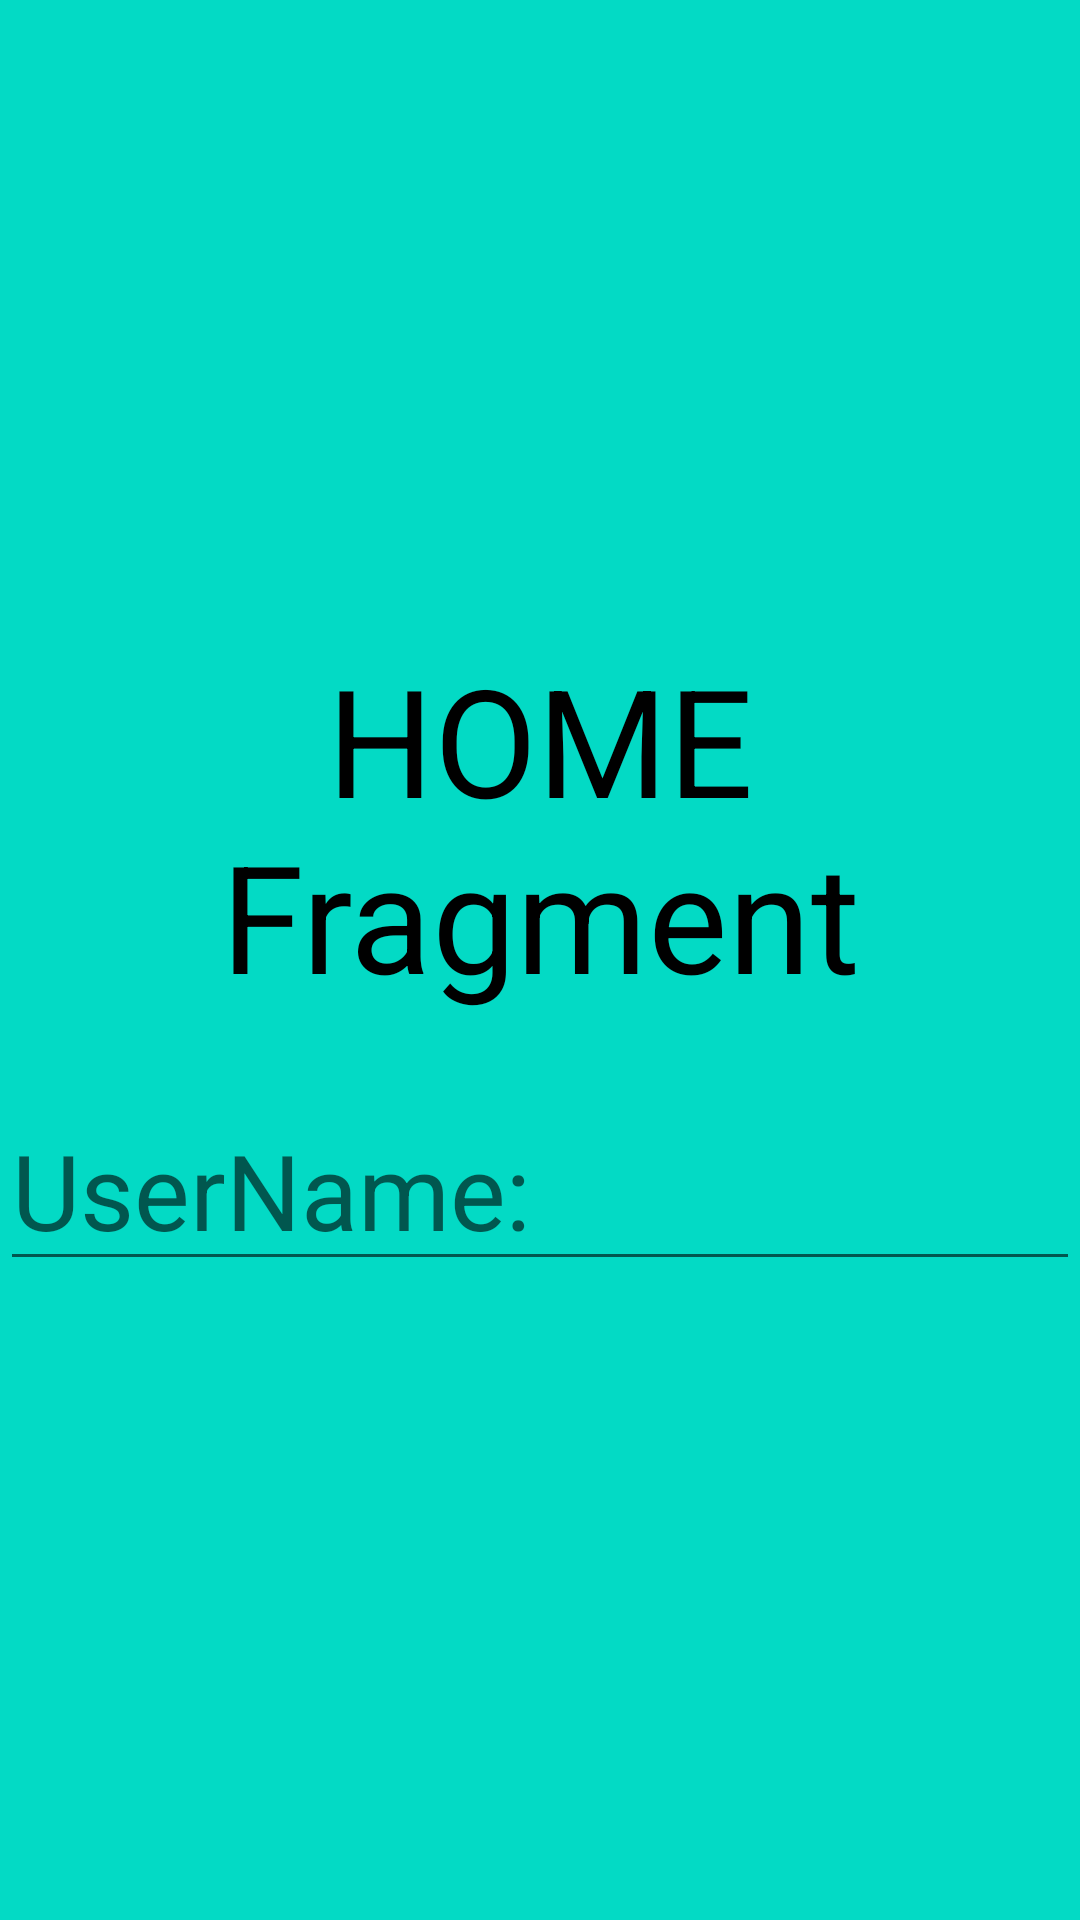

Android layout source for this screen:
<!-- AndroidManifest.xml: application theme Theme.MyApplication -->
<!-- res/layout/fragment_home.xml -->
<?xml version="1.0" encoding="utf-8"?>
<RelativeLayout
    xmlns:android="http://schemas.android.com/apk/res/android"
    android:layout_width="match_parent"
    android:layout_height="match_parent"
    xmlns:app="http://schemas.android.com/apk/res-auto"
    android:background="@color/teal_200"
    android:gravity="center"
    android:textAlignment="center">

    <TextView
        android:id="@+id/home_text"
        android:layout_width="wrap_content"
        android:layout_height="wrap_content"
        android:layout_margin="0dp"
        android:gravity="center"
        android:layout_centerHorizontal="true"
        android:padding="0dp"

        android:text="HOME Fragment"
        android:textAlignment="center"
        android:textColor="@color/black"
        android:textSize="50sp" />

    <EditText
        android:layout_width="match_parent"
        android:layout_height="wrap_content"
        android:layout_below="@+id/home_text"
        android:layout_marginTop="25dp"
        android:layout_centerHorizontal="true"
        android:hint="UserName:"
        android:text=""
        android:textSize="35dp" />

</RelativeLayout>
<!-- resources referenced by this layout -->
<resources>
  <color name="black">#FF000000</color>
  <color name="teal_200">#FF03DAC5</color>
  <style name="Theme.MyApplication" parent="Theme.MaterialComponents.DayNight.DarkActionBar">
          
          <item name="android:windowActionBar">false</item>
          <item name="android:windowNoTitle">true</item>
          <item name="android:windowFullscreen">true</item>
          
          <item name="colorPrimary">@color/purple_500</item>
          <item name="colorPrimaryVariant">@color/purple_700</item>
          <item name="colorOnPrimary">@color/white</item>
          
          <item name="colorSecondary">@color/teal_200</item>
          <item name="colorSecondaryVariant">@color/teal_700</item>
          <item name="colorOnSecondary">@color/black</item>
          
          <item name="android:statusBarColor" tools:targetApi="l">?attr/colorPrimaryVariant</item>
          
      </style>
  <color name="purple_500">#FF6200EE</color>
  <color name="purple_700">#FF3700B3</color>
  <color name="white">#FFFFFFFF</color>
  <color name="teal_700">#FF018786</color>
</resources>
